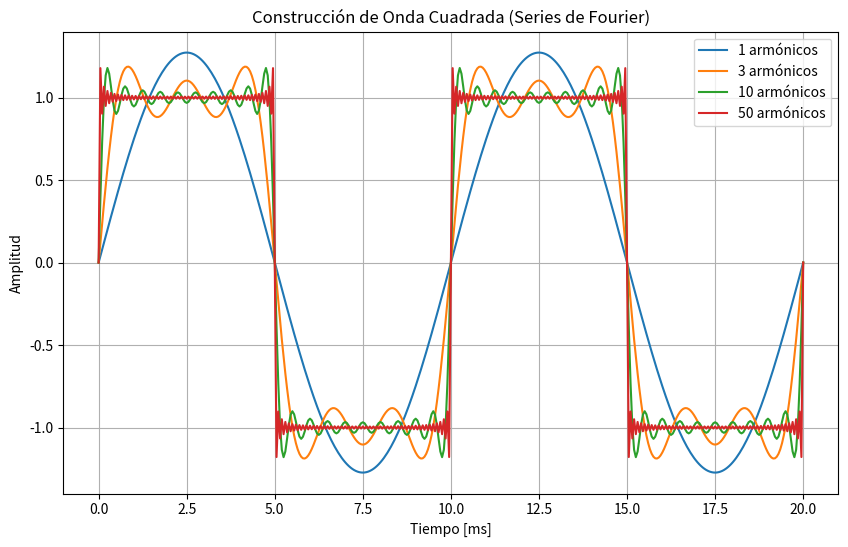

Python code for this plot:
"""Módulo de demostración de sumas armónicas de Fourier para ondas cuadradas."""

import matplotlib.pyplot as plt
import numpy as np
from scipy.fft import fft, fftfreq


def espectro(senal, fs):
    """Analizador de espectro por software (Cátedra)."""
    n = len(senal)
    amplitudes = 2 * np.abs(fft(senal))[:n // 2] / n
    frecuencias = fftfreq(n, 1 / fs)[:n // 2]
    return frecuencias, amplitudes


def onda_cuadrada(t, f0, cantidad_armonicos):
    """Genera una onda cuadrada mediante suma de series de Fourier.

    Parámetros:
    t -- Vector de tiempos.
    f0 -- Frecuencia fundamental en Hz.
    cantidad_armonicos -- Cantidad de armónicos impares a sumar.

    Retorna:
    Vector NumPy con la amplitud de la onda.
    """
    senal = np.zeros_like(t)
    for i in range(cantidad_armonicos):
        k = 2 * i + 1  # 1, 3, 5, 7...
        senal += (4 / (np.pi * k)) * np.sin(2 * np.pi * k * f0 * t)
    return senal


def main():
    """Genera aproximaciones de ondas cuadradas y verifica sus componentes."""
    fs = 20000.0
    f0 = 100.0
    t = np.arange(0, 0.04, 1 / fs)

    armonicos = [1, 3, 10, 50]
    
    plt.figure(figsize=(10, 6))

    for k in armonicos:
        cuadrada = onda_cuadrada(t, f0, k)
        plt.plot(t[t <= 0.02] * 1000, cuadrada[t <= 0.02], label=f"{k} armónicos")

    plt.title("Construcción de Onda Cuadrada (Series de Fourier)")
    plt.xlabel("Tiempo [ms]")
    plt.ylabel("Amplitud")
    plt.legend()
    plt.grid(True)
    plt.show()

    # Análisis del espectro para 10 armónicos
    cuadrada_10 = onda_cuadrada(t, f0, 10)
    frec, amp = espectro(cuadrada_10, fs)
    
    # Filtrar solo donde hay picos significativos
    picos_mask = amp > 0.05
    frec_picos = frec[picos_mask]
    amp_picos = amp[picos_mask]

    print("\nComprobación de espectro para 10 armónicos:")
    print(f"{'Frecuencia [Hz]':<18} | {'Amplitud Espectro':<20} | {'Amplitud Teórica 4/(pi*k)':<20}")
    print("-" * 65)

    for i, f_pico in enumerate(frec_picos):
        k = f_pico / f0
        amp_teorica = 4 / (np.pi * k)
        print(f"{f_pico:<18.1f} | {amp_picos[i]:<20.4f} | {amp_teorica:<20.4f}")


if __name__ == "__main__":
    main()
